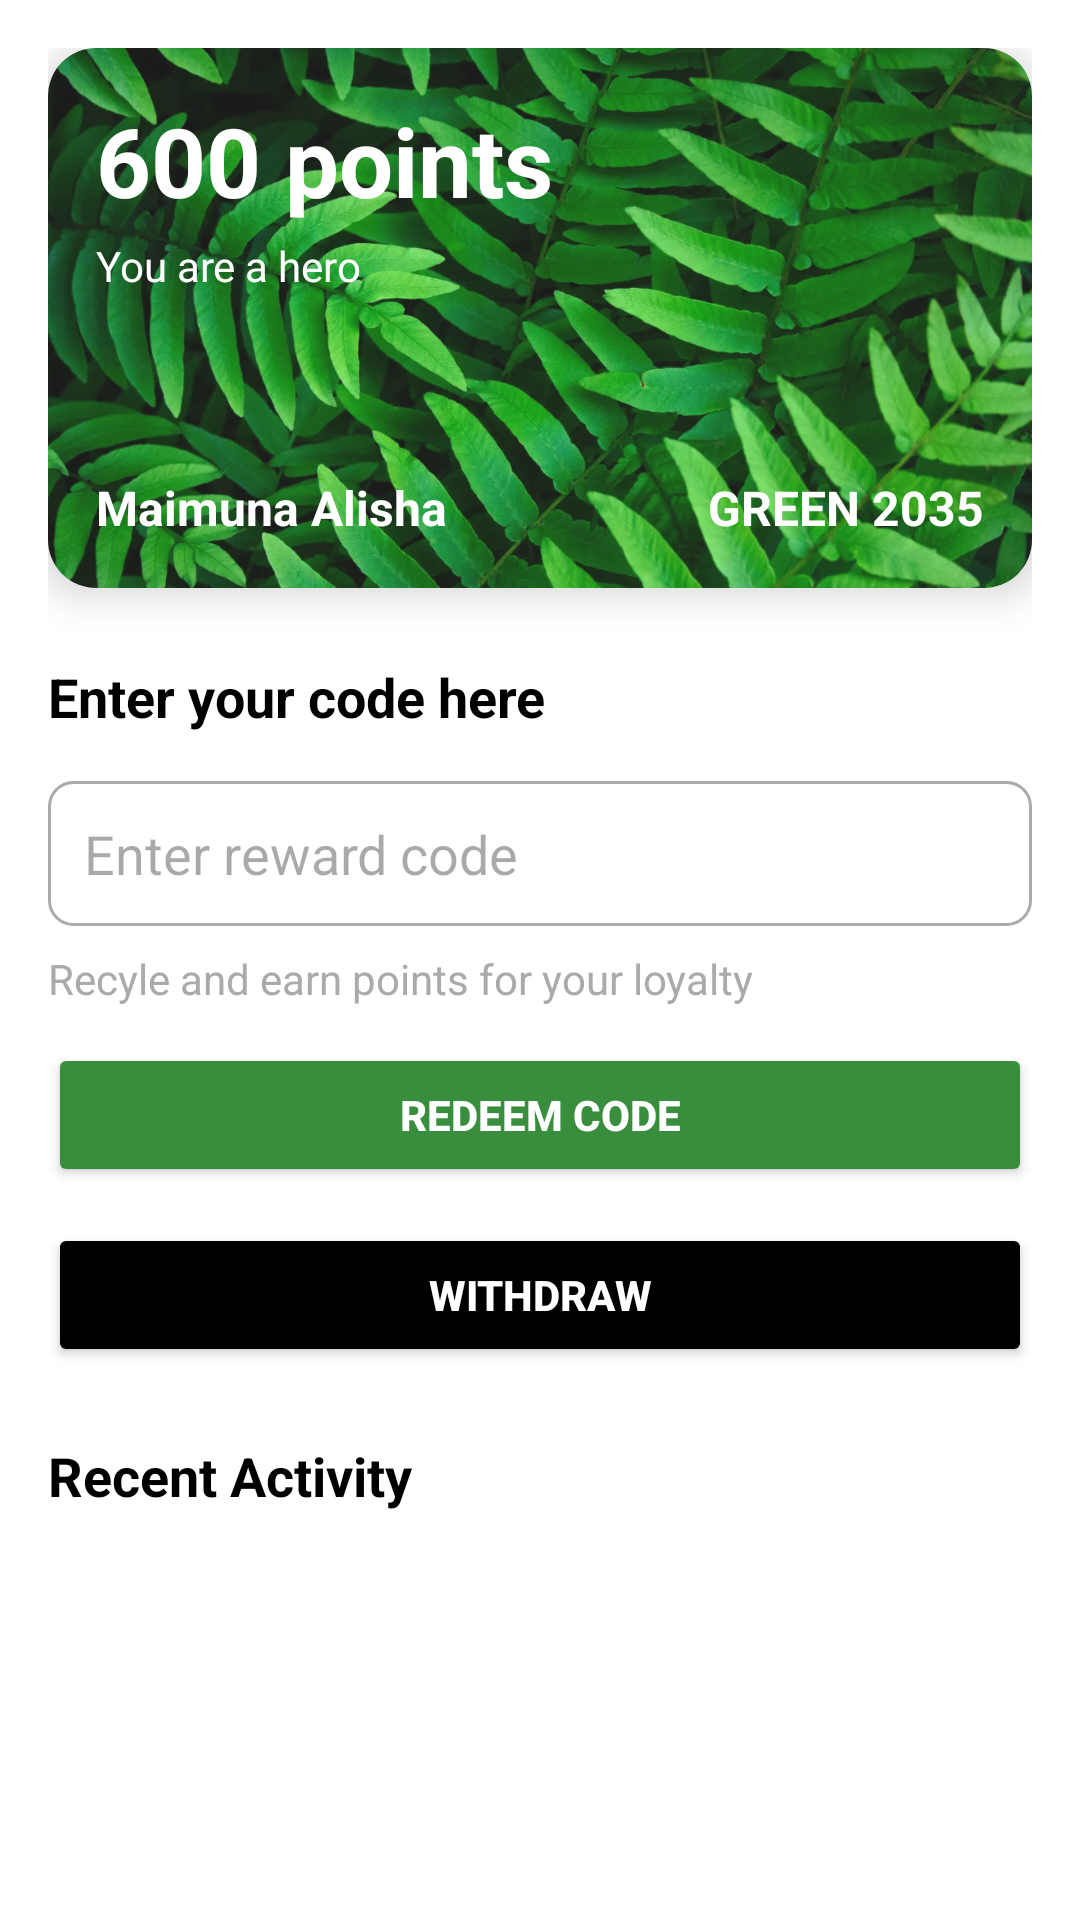

Layout XML and referenced resources for this Android screen:
<!-- AndroidManifest.xml: application theme Theme.Konserve -->
<!-- res/layout/fragment_rewards.xml -->
<?xml version="1.0" encoding="utf-8"?>
<androidx.constraintlayout.widget.ConstraintLayout
    xmlns:android="http://schemas.android.com/apk/res/android"
    xmlns:app="http://schemas.android.com/apk/res-auto"
    xmlns:tools="http://schemas.android.com/tools"
    android:layout_width="match_parent"
    android:layout_height="match_parent"
    android:background="@android:color/white"
    android:padding="16dp"
    tools:context=".MainActivity">

    
    <androidx.cardview.widget.CardView
        android:id="@+id/loyaltyCard"
        android:layout_width="0dp"
        android:layout_height="180dp"
        app:cardCornerRadius="16dp"
        app:cardElevation="8dp"
        android:background="@color/purple_700"
        app:layout_constraintTop_toTopOf="parent"
        app:layout_constraintStart_toStartOf="parent"
        app:layout_constraintEnd_toEndOf="parent">

        <ImageView
            android:id="@+id/backgroundImage"
            android:layout_width="match_parent"
            android:layout_height="match_parent"
            android:scaleType="centerCrop"
            android:src="@drawable/plants1"
            android:alpha="0.9"/>

        <androidx.constraintlayout.widget.ConstraintLayout
            android:layout_width="match_parent"
            android:layout_height="match_parent"
            android:padding="16dp">

            
            <TextView
                android:id="@+id/loyaltyView"
                android:layout_width="wrap_content"
                android:layout_height="wrap_content"
                android:text="600 points"
                android:textSize="32sp"
                android:textStyle="bold"
                android:textColor="@android:color/white"
                app:layout_constraintTop_toTopOf="parent"
                app:layout_constraintStart_toStartOf="parent"/>

            <TextView
                android:id="@+id/nextRewardText"
                android:layout_width="wrap_content"
                android:layout_height="wrap_content"
                android:text="You are a hero "
                android:textSize="14sp"
                android:textColor="@android:color/white"
                app:layout_constraintTop_toBottomOf="@id/loyaltyView"
                app:layout_constraintStart_toStartOf="parent"
                android:layout_marginTop="4dp"/>

            
            <TextView
                android:id="@+id/userName"
                android:layout_width="wrap_content"
                android:layout_height="wrap_content"
                android:text="Maimuna Alisha"
                android:textSize="16sp"
                android:textColor="@android:color/white"
                android:textStyle="bold"
                app:layout_constraintBottom_toBottomOf="parent"
                app:layout_constraintStart_toStartOf="parent"/>

            <TextView
                android:id="@+id/cardNumber"
                android:layout_width="wrap_content"
                android:layout_height="wrap_content"
                android:text="GREEN 2035"
                android:textSize="16sp"
                android:textColor="@android:color/white"
                android:textStyle="bold"
                app:layout_constraintBottom_toBottomOf="parent"
                app:layout_constraintEnd_toEndOf="parent"/>

        </androidx.constraintlayout.widget.ConstraintLayout>
    </androidx.cardview.widget.CardView>

    
    <TextView
        android:id="@+id/codeTxtView"
        android:layout_width="wrap_content"
        android:layout_height="wrap_content"
        android:text="Enter your code here"
        android:textSize="18sp"
        android:textStyle="bold"
        android:textColor="@android:color/black"
        app:layout_constraintTop_toBottomOf="@id/loyaltyCard"
        app:layout_constraintStart_toStartOf="parent"
        android:layout_marginTop="24dp"/>

    <EditText
        android:id="@+id/codeEditText"
        android:layout_width="0dp"
        android:layout_height="wrap_content"
        android:hint="Enter reward code"
        android:padding="12dp"
        android:background="@drawable/edittext_background"
        app:layout_constraintTop_toBottomOf="@id/codeTxtView"
        app:layout_constraintStart_toStartOf="parent"
        app:layout_constraintEnd_toEndOf="parent"
        android:layout_marginTop="16dp"/>

    <TextView
        android:id="@+id/inviteDetails"
        android:layout_width="wrap_content"
        android:layout_height="wrap_content"
        android:text="Recyle and earn points for your loyalty"
        android:textSize="14sp"
        android:textColor="@android:color/darker_gray"
        app:layout_constraintTop_toBottomOf="@id/codeEditText"
        app:layout_constraintStart_toStartOf="parent"
        android:layout_marginTop="8dp"/>

    <Button
        android:id="@+id/redeemBtn"
        android:layout_width="0dp"
        android:layout_height="wrap_content"
        android:text="Redeem Code"
        android:textStyle="bold"
        android:padding="14dp"
        android:backgroundTint="@color/green_700"
        android:textColor="@android:color/white"
        app:layout_constraintTop_toBottomOf="@id/inviteDetails"
        app:layout_constraintStart_toStartOf="parent"
        app:layout_constraintEnd_toEndOf="parent"
        android:layout_marginTop="12dp"/>


    <Button
        android:id="@+id/withdrawBtn"
        android:layout_width="0dp"
        android:layout_height="wrap_content"
        android:text="Withdraw"
        android:textStyle="bold"
        android:padding="14dp"
        android:backgroundTint="@color/black"
        android:textColor="@android:color/white"
        app:layout_constraintTop_toBottomOf="@id/redeemBtn"
        app:layout_constraintStart_toStartOf="parent"
        app:layout_constraintEnd_toEndOf="parent"
        android:layout_marginTop="12dp"/>

    
    <TextView
        android:id="@+id/pointsTxtView"
        android:layout_width="wrap_content"
        android:layout_height="wrap_content"
        android:text="Recent Activity"
        android:textSize="18sp"
        android:textStyle="bold"
        android:textColor="@android:color/black"
        app:layout_constraintTop_toBottomOf="@id/withdrawBtn"
        app:layout_constraintStart_toStartOf="parent"
        android:layout_marginTop="24dp"/>

    
    <androidx.recyclerview.widget.RecyclerView
        android:id="@+id/recentActivityRecyclerView"
        android:layout_width="0dp"
        android:layout_height="0dp"
        android:background="@android:color/white"
        app:layout_constraintTop_toBottomOf="@id/pointsTxtView"
        app:layout_constraintStart_toStartOf="parent"
        app:layout_constraintEnd_toEndOf="parent"
        app:layout_constraintBottom_toBottomOf="parent"
        android:layout_marginTop="8dp"
        android:padding="8dp"/>

</androidx.constraintlayout.widget.ConstraintLayout>
<!-- resources referenced by this layout -->
<resources>
  <color name="black">#FF000000</color>
  <color name="green_700">#388E3C</color>
  <color name="purple_700">#7B1FA2</color>
  <!-- drawable edittext_background (drawable) -->
  <?xml version="1.0" encoding="utf-8"?>
  <shape xmlns:android="http://schemas.android.com/apk/res/android" android:shape="rectangle">
      <solid android:color="@android:color/white"/>
      <stroke android:width="1dp" android:color="@android:color/darker_gray"/>
      <corners android:radius="8dp"/>
      <padding android:left="8dp" android:right="8dp"/>
  </shape>
  <!-- drawable plants1: webp bitmap (drawable, 125486 bytes) -->
  <style name="Theme.Konserve" parent="Base.Theme.Konserve" />
  <style name="Base.Theme.Konserve" parent="Theme.Material3.DayNight.NoActionBar">
          
          
  
          <item name="colorPrimary">@color/green_700</item>
          <item name="colorPrimaryVariant">@color/colorPrimaryVariant</item>
          <item name="colorOnPrimary">@color/colorOnPrimary</item>
  
          
          <item name="colorSecondary">@color/colorSecondary</item>
          <item name="colorOnSecondary">@color/colorOnSecondary</item>
  
          
          <item name="colorOnBackground">@color/colorOnBackground</item>
  
          
          <item name="colorSurface">@color/colorSurface</item>
          <item name="colorOnSurface">@color/colorOnSurface</item>
  
          
          <item name="colorError">@color/colorError</item>
          <item name="colorOnError">@color/colorOnError</item>
      </style>
  <color name="colorPrimaryVariant">#3700B3</color>
  <color name="colorOnPrimary">#FFFFFF</color>
  <color name="colorSecondary">#03DAC6</color>
  <color name="colorOnSecondary">#000000</color>
  <color name="colorOnBackground">#000000</color>
  <color name="colorSurface">#FFFFFF</color>
  <color name="colorOnSurface">#000000</color>
  <color name="colorError">#B00020</color>
  <color name="colorOnError">#FFFFFF</color>
</resources>
